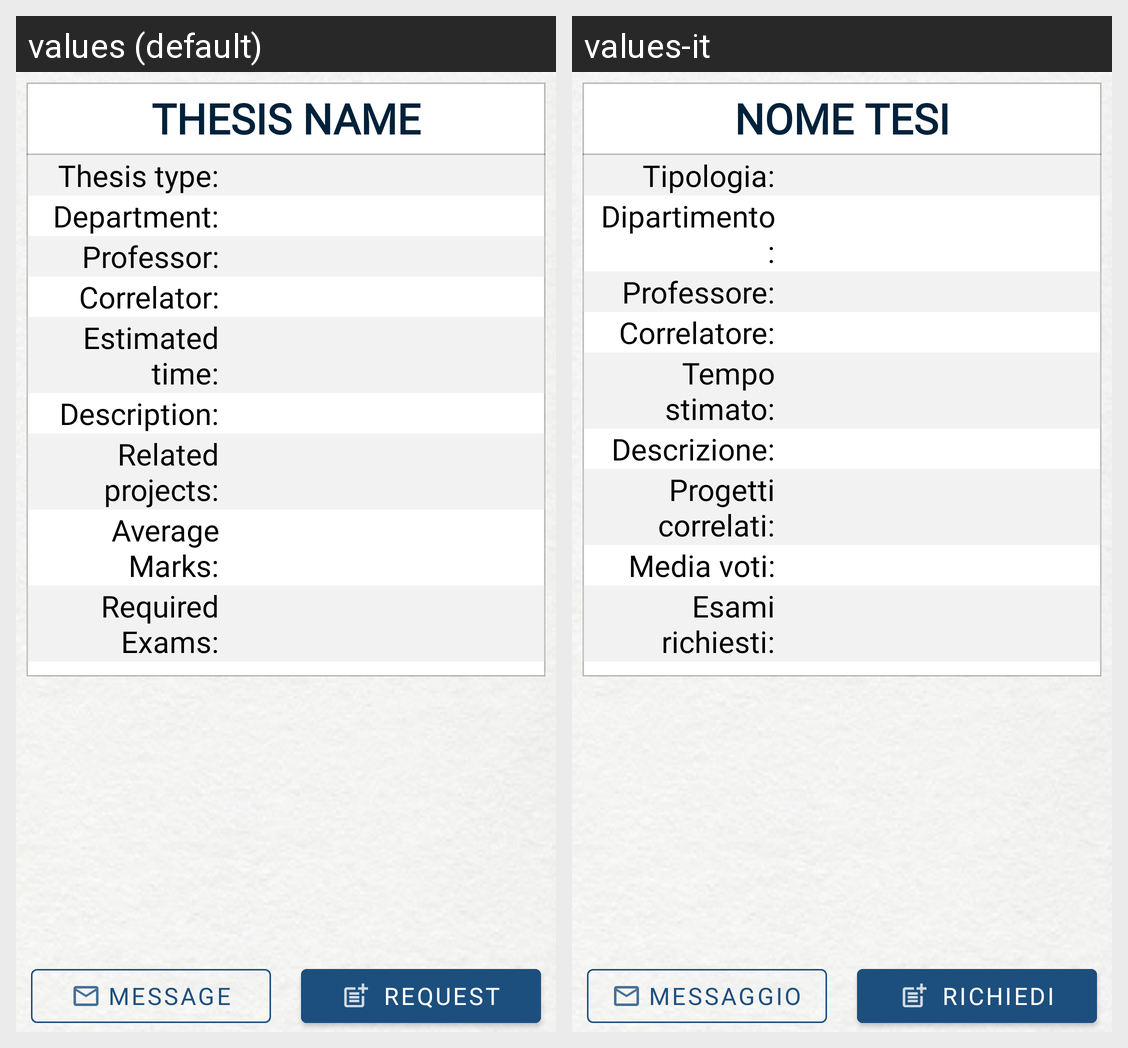

The Android screen above is rendered under two locales of the same app. Produce the string resources it draws, with the default and per-locale values.
Android screen res/layout/fragment_thesis_description_student.xml rendered under 2 locales, left to right: values (default), values-it. Device: Nexus 5 (rendered at 1080×1920; each locale shown at half size, 540×960, under a caption strip naming it); theme CustomTheme.
Strings drawn on this screen, with the default value and each locale's value (text and hints the layout hard-codes, and strings that could not be matched under every locale, appear in the picture but are not listed):

thesis_name
  values: Thesis name
  values-it: Nome tesi

thesis_type
  values: Thesis type:
  values-it: Tipologia:

department
  values: Department:
  values-it: Dipartimento:

professor_message
  values: Professor:
  values-it: Professore:

correlator
  values: Correlator:
  values-it: Correlatore:

estimated_time
  values: Estimated time:
  values-it: Tempo stimato:

description
  values: Description:
  values-it: Descrizione:

related_projects
  values: Related projects:
  values-it: Progetti correlati:

average_marks
  values: Average Marks:
  values-it: Media voti:

required_exams
  values: Required Exams:
  values-it: Esami richiesti:

message
  values: Message
  values-it: Messaggio

request_thesis
  values: Request
  values-it: Richiedi
